The GitHub repository Achuthankrishna/Brain-Tumor-Classification-Using-ResNet contains a labelled image folder "Brain-Tumor-Classification-Using-ResNet" with 4 categories: glioma tumor, meningioma tumor, no tumor, pituitary tumor. Examples follow, each with its label.

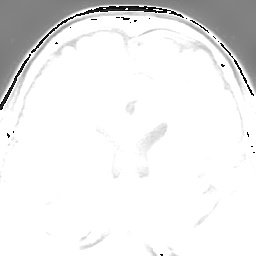
Label: meningioma tumor

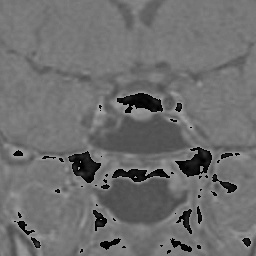
Label: pituitary tumor

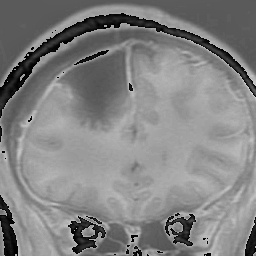
Label: glioma tumor

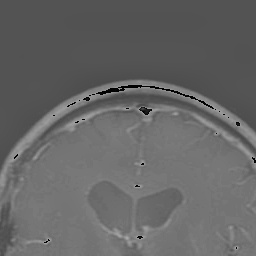
Label: glioma tumor

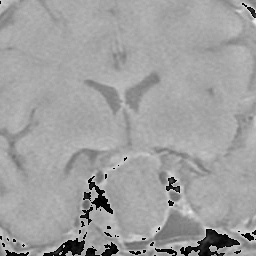
Label: pituitary tumor

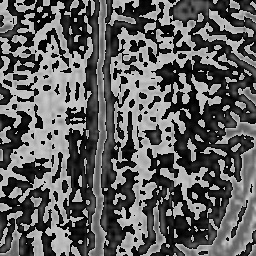
Label: no tumor
